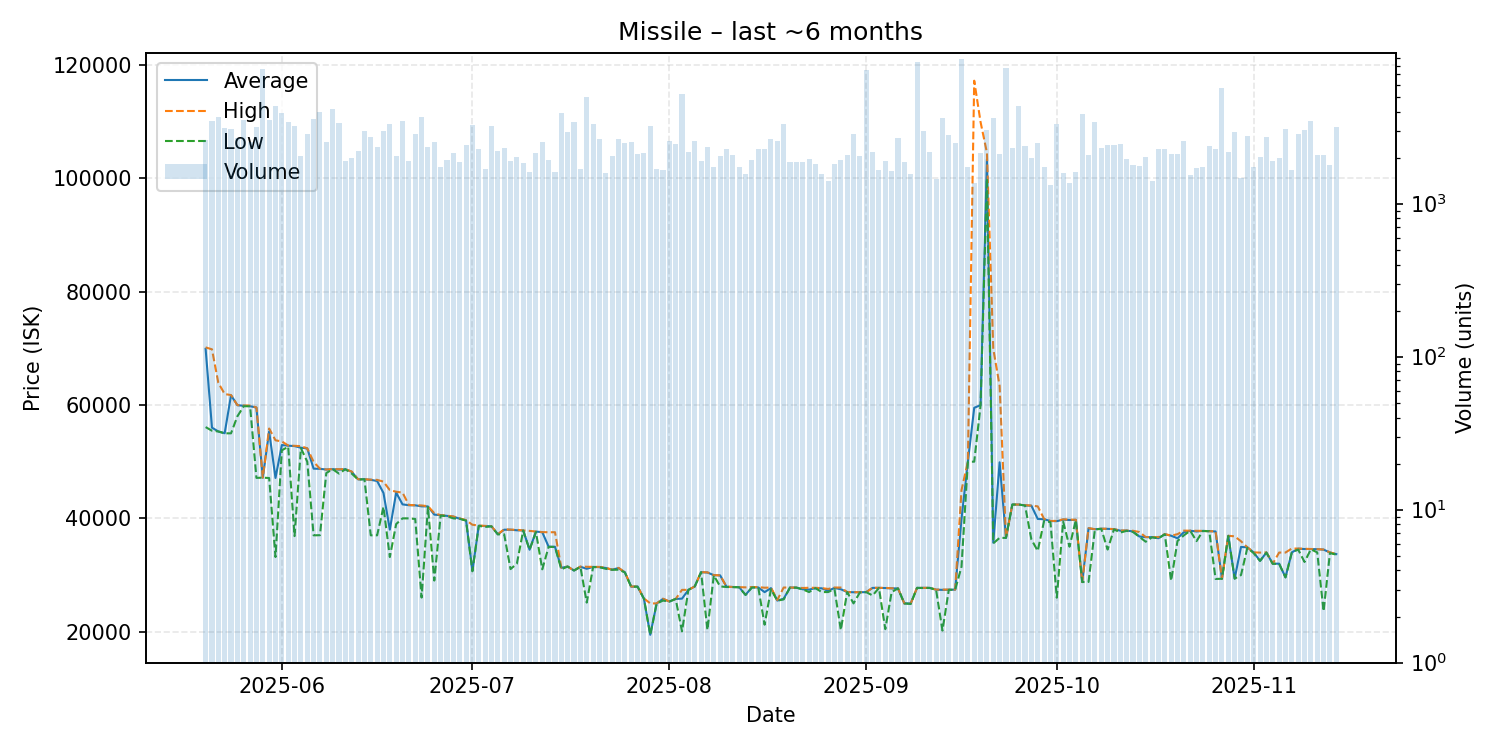

Source data for this figure (header and first rows):
date, average, highest, lowest, order_count, volume
2025-05-20, 69900, 70160, 56100, 1246, 2604
2025-05-21, 56000, 69820, 55460, 1133, 3473
2025-05-22, 55330, 63910, 55330, 1066, 3664
2025-05-23, 55020, 61930, 55000, 1084, 3141
2025-05-24, 61720, 61750, 55000, 1319, 3095
2025-05-25, 59960, 59980, 58000, 1466, 2684
2025-05-26, 59860, 59910, 59780, 1315, 3546
2025-05-27, 59790, 59900, 59780, 1246, 2524
2025-05-28, 59540, 59570, 47140, 1322, 3193
2025-05-29, 47180, 47180, 47180, 1382, 7570
2025-05-30, 55340, 55850, 47120, 1358, 3507
2025-05-31, 47130, 53770, 33180, 1469, 4333
2025-06-01, 52930, 53570, 52000, 1737, 3896
2025-06-02, 52820, 52850, 52650, 1329, 3401
2025-06-03, 52750, 52790, 36870, 1320, 3211
2025-06-04, 52460, 52740, 52390, 1250, 2039
2025-06-05, 52340, 52355, 50000, 1265, 2833
2025-06-06, 48770, 49970, 37010, 1296, 3599
2025-06-07, 48740, 48750, 37030, 1360, 3989
2025-06-08, 48610, 48620, 48000, 1437, 2530
2025-06-09, 48680, 48680, 48670, 1238, 4184
2025-06-10, 48600, 48670, 47900, 1129, 3357
2025-06-11, 48670, 48670, 48660, 981, 1898
2025-06-12, 48220, 48260, 47900, 1087, 1983
2025-06-13, 46880, 46900, 46850, 1104, 2200
2025-06-14, 46900, 46900, 46900, 1199, 2972
2025-06-15, 46800, 46830, 37010, 1156, 2742
2025-06-16, 46590, 46790, 37010, 1077, 2337
2025-06-17, 44480, 46480, 42030, 1041, 2979
2025-06-18, 38010, 44980, 33180, 956, 3333
2025-06-19, 44540, 44700, 39000, 1094, 2055
2025-06-20, 42470, 44540, 40000, 1100, 3448
2025-06-21, 42320, 42360, 40000, 1262, 1889
2025-06-22, 42300, 42320, 39890, 1266, 2833
2025-06-23, 42120, 42280, 26030, 1063, 3705
2025-06-24, 42110, 42140, 42000, 1058, 2334
2025-06-25, 40660, 40920, 29030, 984, 2545
2025-06-26, 40560, 40570, 40500, 1018, 1734
2025-06-27, 40440, 40470, 40390, 1079, 1925
2025-06-28, 40300, 40340, 40000, 1080, 2140
2025-06-29, 39940, 40000, 39930, 1177, 1885
2025-06-30, 39660, 39690, 39600, 1024, 2407
2025-07-01, 30750, 38880, 30670, 1113, 3253
2025-07-02, 38700, 38730, 38680, 1003, 2293
2025-07-03, 38640, 38670, 38490, 949, 1692
2025-07-04, 38600, 38620, 38590, 961, 3230
2025-07-05, 37190, 37200, 37180, 1096, 2226
2025-07-06, 38000, 38070, 37190, 1162, 2321
2025-07-07, 38000, 38010, 31050, 1023, 1902
2025-07-08, 37900, 37980, 32010, 1073, 2022
2025-07-09, 37860, 37870, 37850, 979, 1844
2025-07-10, 34470, 37790, 34460, 954, 1602
2025-07-11, 37670, 37690, 37600, 1019, 2151
2025-07-12, 37560, 37580, 31010, 1159, 2522
2025-07-13, 35000, 37550, 34980, 1173, 1938
2025-07-14, 34990, 37560, 34960, 1071, 1613
2025-07-15, 31280, 31290, 31010, 1086, 3934
2025-07-16, 31500, 31500, 31500, 971, 2920
2025-07-17, 30800, 30800, 30800, 902, 3442
2025-07-18, 31470, 31500, 31450, 962, 1695
... 119 more rows
